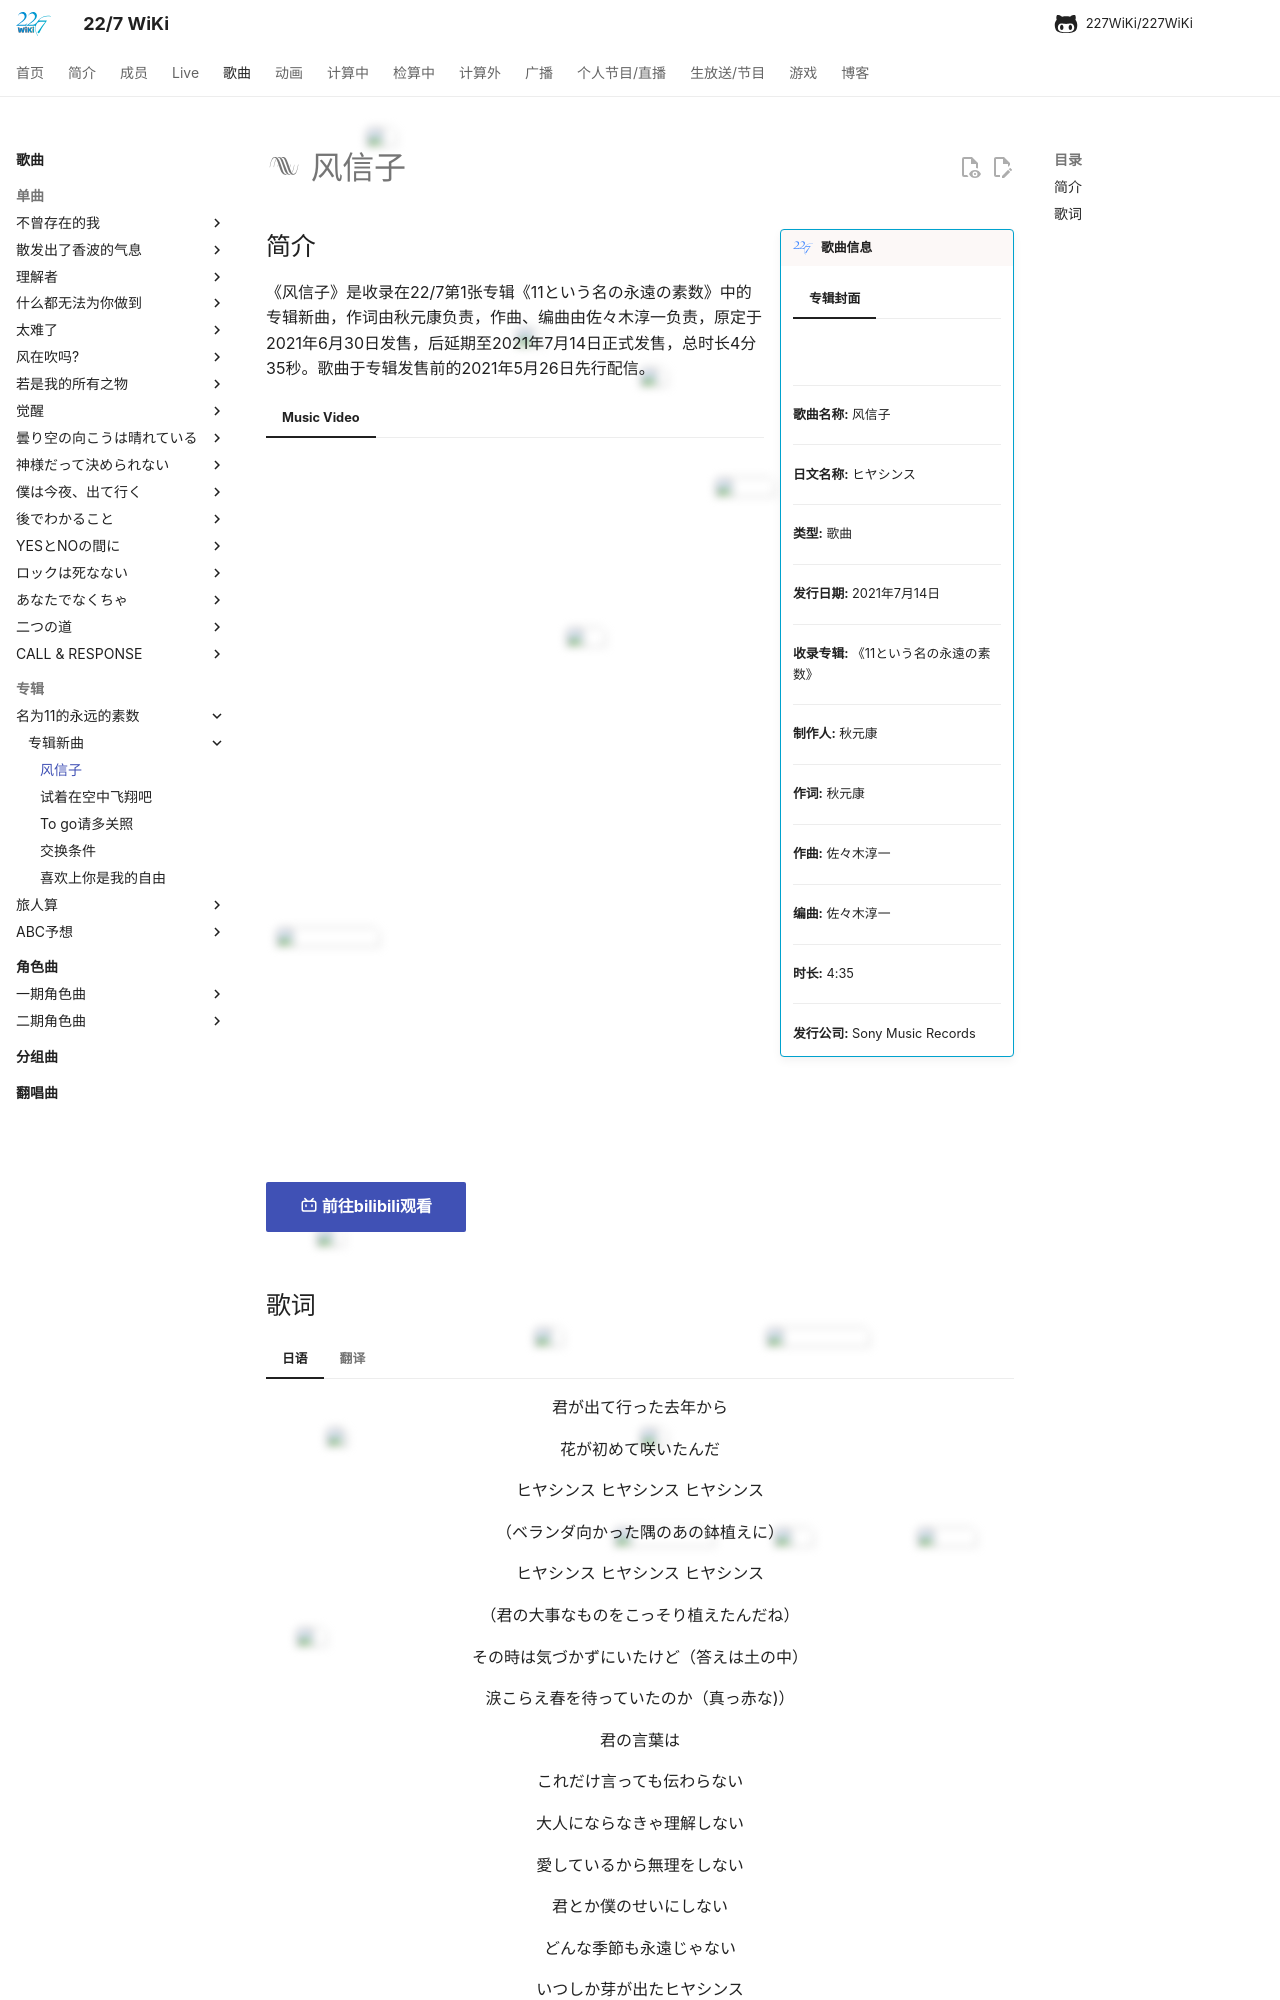

repository: 227WiKi/227WiKi · page: songs/album/1st/song-1/index.html · generator: mkdocs

---
title: 歌曲 -  风信子
template: comment.html
---
# :pack-hires: 风信子

!!! general inline end "歌曲信息"

    === "专辑封面"
        ![](https://res.227wiki.eu.org/music/albums/1st-album-cover.webp)
    --------
    
    <b>歌曲名称:</b> 风信子

    --------

    <b>日文名称:</b> ヒヤシンス

    ---------
    
    <b>类型:</b> 歌曲

    --------
    
    <b>发行日期:</b> 2021年7月14日

    --------

    <b>收录专辑:</b> 《11という名の永遠の素数》

    --------

    <b>制作人:</b> 秋元康

    --------

    <b>作词:</b> 秋元康

    --------

    <b>作曲:</b> 佐々木淳一

    --------

    <b>编曲:</b> 佐々木淳一

    --------

    <b>时长:</b> 4:35
    
    --------

    <b>发行公司:</b> Sony Music Records

## 简介

《风信子》是收录在22/7第1张专辑《11という名の永遠の素数》中的专辑新曲，作词由秋元康负责，作曲、编曲由佐々木淳一负责，原定于2021年6月30日发售，后延期至2021年7月14日正式发售，总时长4分35秒。歌曲于专辑发售前的2021年5月26日先行配信。

=== "Music Video"
    <iframe src="https://player.bilibili.com/player.html?aid=761383514&bvid=BV1Z64y1t7LX&cid=361309928&p=1&autoplay=0" autoplay="0" scrolling="no" border="0" frameborder="no" framespacing="0" allowfullscreen="true" width="100%" height="720"> </iframe>
    [:pack-bili-tv: 前往bilibili观看](https://www.bilibili.com/video/BV1Z64y1t7LX){ .md-button .md-button--primary }
